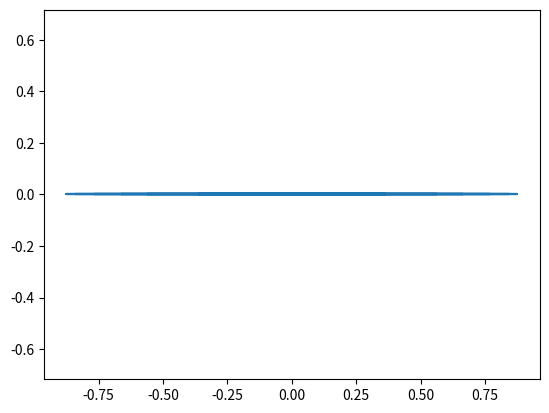

Recreate this plot in Python.
# Problem 8.3. Make a function class

import numpy as np
import matplotlib.pyplot as plt

class F:
    def __init__(self,m,n):
        self.m = m
        self.n = n

    def __call__(self, x):
        values = []
        for x in x:
            values.append(np.sin(self.n*x)*np.cos(self.m*x))
        return values

u = F(1,22)
v = F(13,50)
x = np.linspace(0, 2*np.pi, 51)

plt.plot(u(x), v(x))
plt.axis("equal")
plt.show()

"""
(plot)
"""
